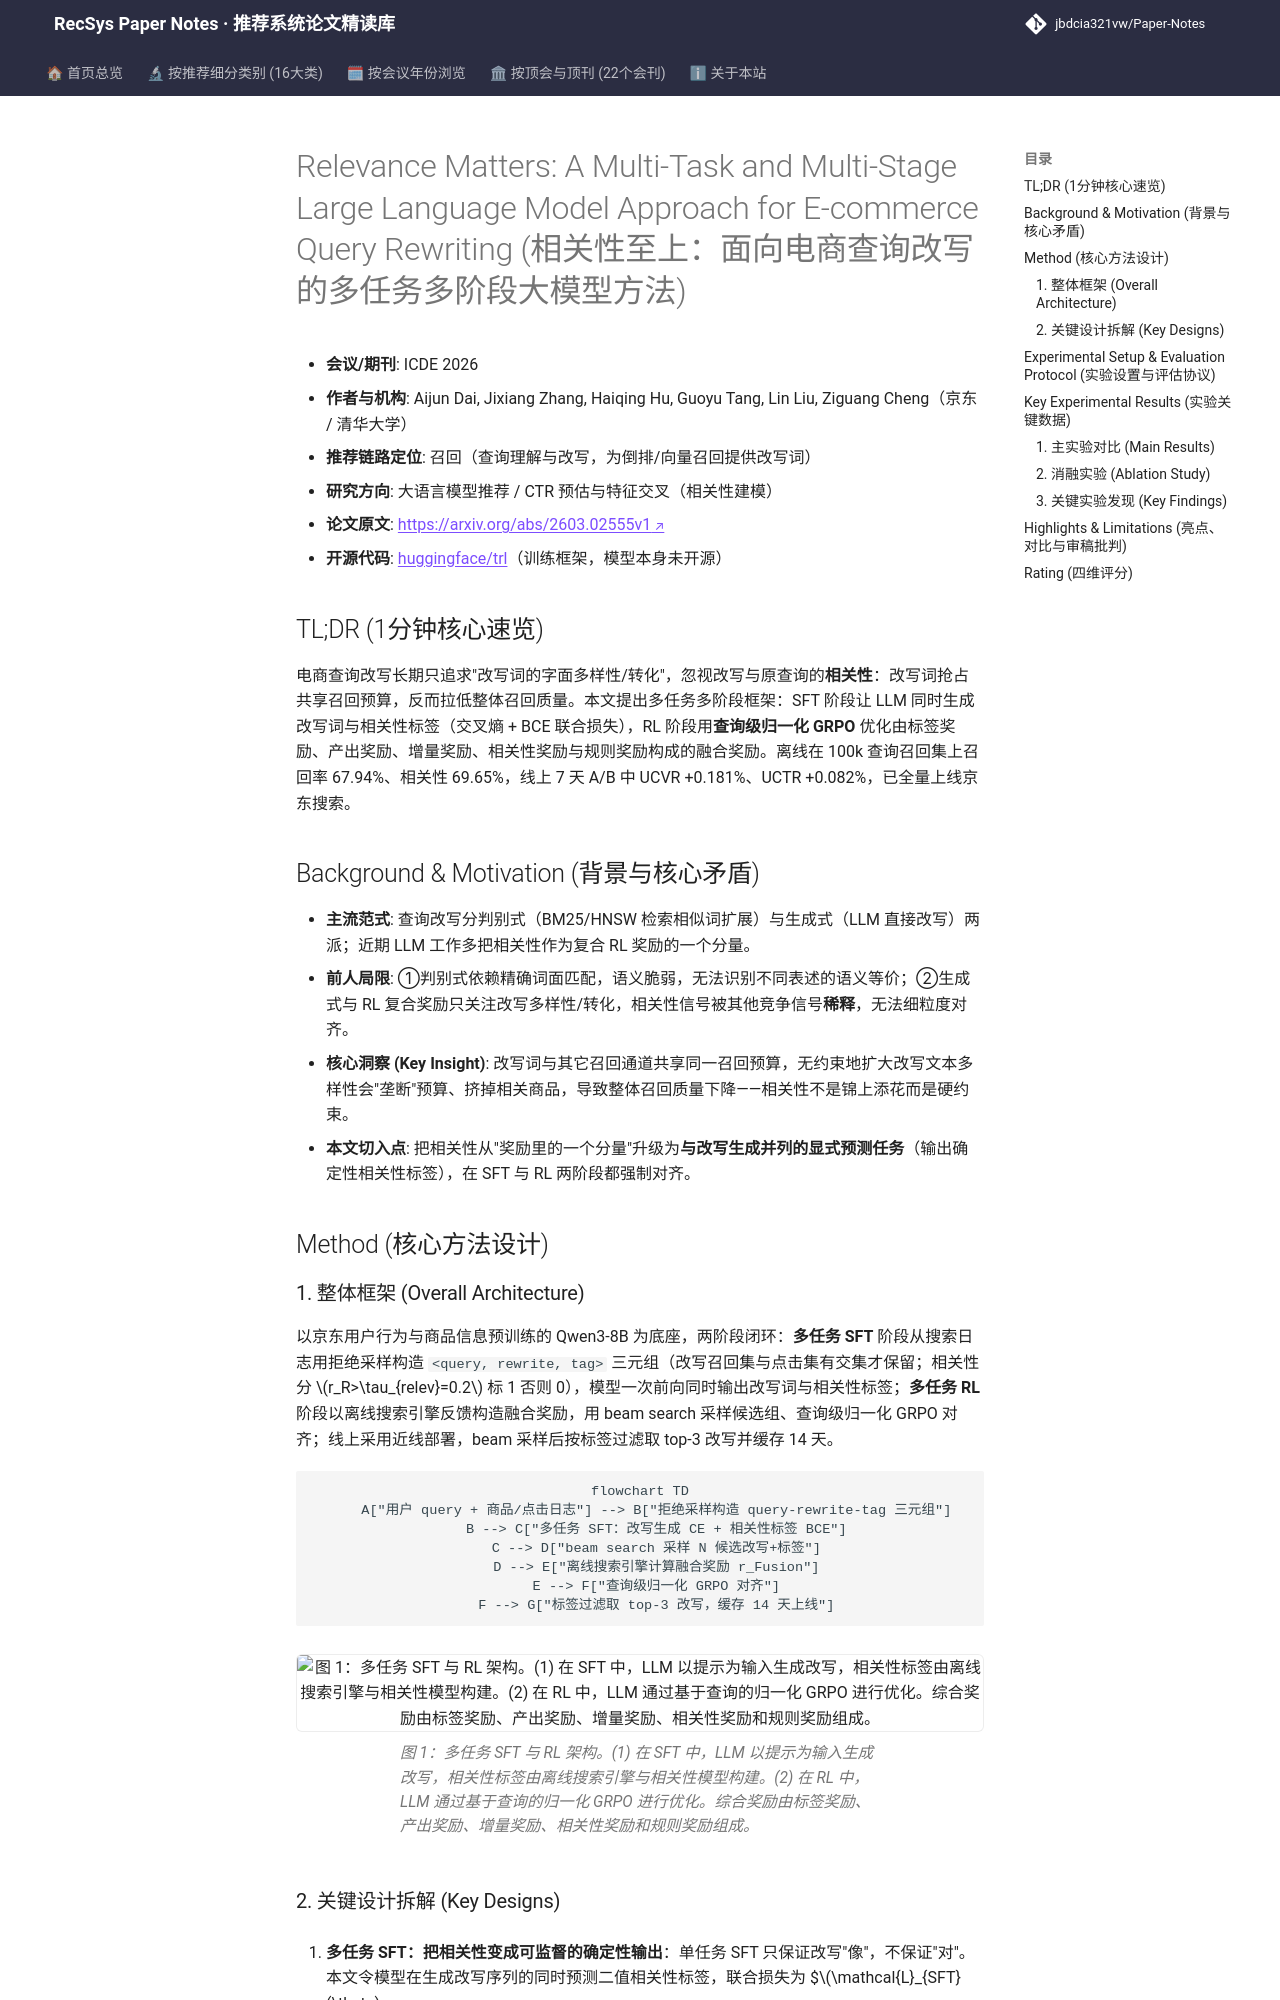

repository: jbdcia321vw/Paper-Notes · page: venues/ICDE/2026/llm_rec/relevance_matters_a_multi_task_and_multi_stage_large_language_model_approac/index.html · generator: mkdocs

---
title: "Relevance Matters: A Multi-Task and Multi-Stage Large Language Model Approach for E-commerce Query Rewriting"
description: "[ICDE 2026][LLM4Rec] 将相关性打标任务注入电商查询改写，多任务 SFT + 查询级归一化 GRPO 融合奖励对齐，离线召回 67.94%、线上 UCVR +0.181%。"
tags:
  - ICDE 2026
  - 大语言模型推荐
  - 召回
  - 查询改写
  - GRPO 强化学习
date: 2026-11-13
venue: ICDE
year: 2026
paper_url: "https://arxiv.org/abs/2603.02555"
code_url: "https://github.com/huggingface/trl"
categories:
  - llm_rec
  - ctr_feature_interaction
---

# Relevance Matters: A Multi-Task and Multi-Stage Large Language Model Approach for E-commerce Query Rewriting (相关性至上：面向电商查询改写的多任务多阶段大模型方法)

- **会议/期刊**: ICDE 2026
- **作者与机构**: Aijun Dai, Jixiang Zhang, Haiqing Hu, Guoyu Tang, Lin Liu, Ziguang Cheng（京东 / 清华大学）
- **推荐链路定位**: 召回（查询理解与改写，为倒排/向量召回提供改写词）
- **研究方向**: 大语言模型推荐 / CTR 预估与特征交叉（相关性建模）
- **论文原文**: [https://arxiv.org/abs/2603.02555v1](https://arxiv.org/abs/2603.02555v1)
- **开源代码**: [huggingface/trl](https://github.com/huggingface/trl)（训练框架，模型本身未开源）

## TL;DR (1分钟核心速览)

电商查询改写长期只追求"改写词的字面多样性/转化"，忽视改写与原查询的**相关性**：改写词抢占共享召回预算，反而拉低整体召回质量。本文提出多任务多阶段框架：SFT 阶段让 LLM 同时生成改写词与相关性标签（交叉熵 + BCE 联合损失），RL 阶段用**查询级归一化 GRPO** 优化由标签奖励、产出奖励、增量奖励、相关性奖励与规则奖励构成的融合奖励。离线在 100k 查询召回集上召回率 67.94%、相关性 69.65%，线上 7 天 A/B 中 UCVR +0.181%、UCTR +0.082%，已全量上线京东搜索。

## Background & Motivation (背景与核心矛盾)

- **主流范式**: 查询改写分判别式（BM25/HNSW 检索相似词扩展）与生成式（LLM 直接改写）两派；近期 LLM 工作多把相关性作为复合 RL 奖励的一个分量。
- **前人局限**: ①判别式依赖精确词面匹配，语义脆弱，无法识别不同表述的语义等价；②生成式与 RL 复合奖励只关注改写多样性/转化，相关性信号被其他竞争信号**稀释**，无法细粒度对齐。
- **核心洞察 (Key Insight)**: 改写词与其它召回通道共享同一召回预算，无约束地扩大改写文本多样性会"垄断"预算、挤掉相关商品，导致整体召回质量下降——相关性不是锦上添花而是硬约束。
- **本文切入点**: 把相关性从"奖励里的一个分量"升级为**与改写生成并列的显式预测任务**（输出确定性相关性标签），在 SFT 与 RL 两阶段都强制对齐。

## Method (核心方法设计)
